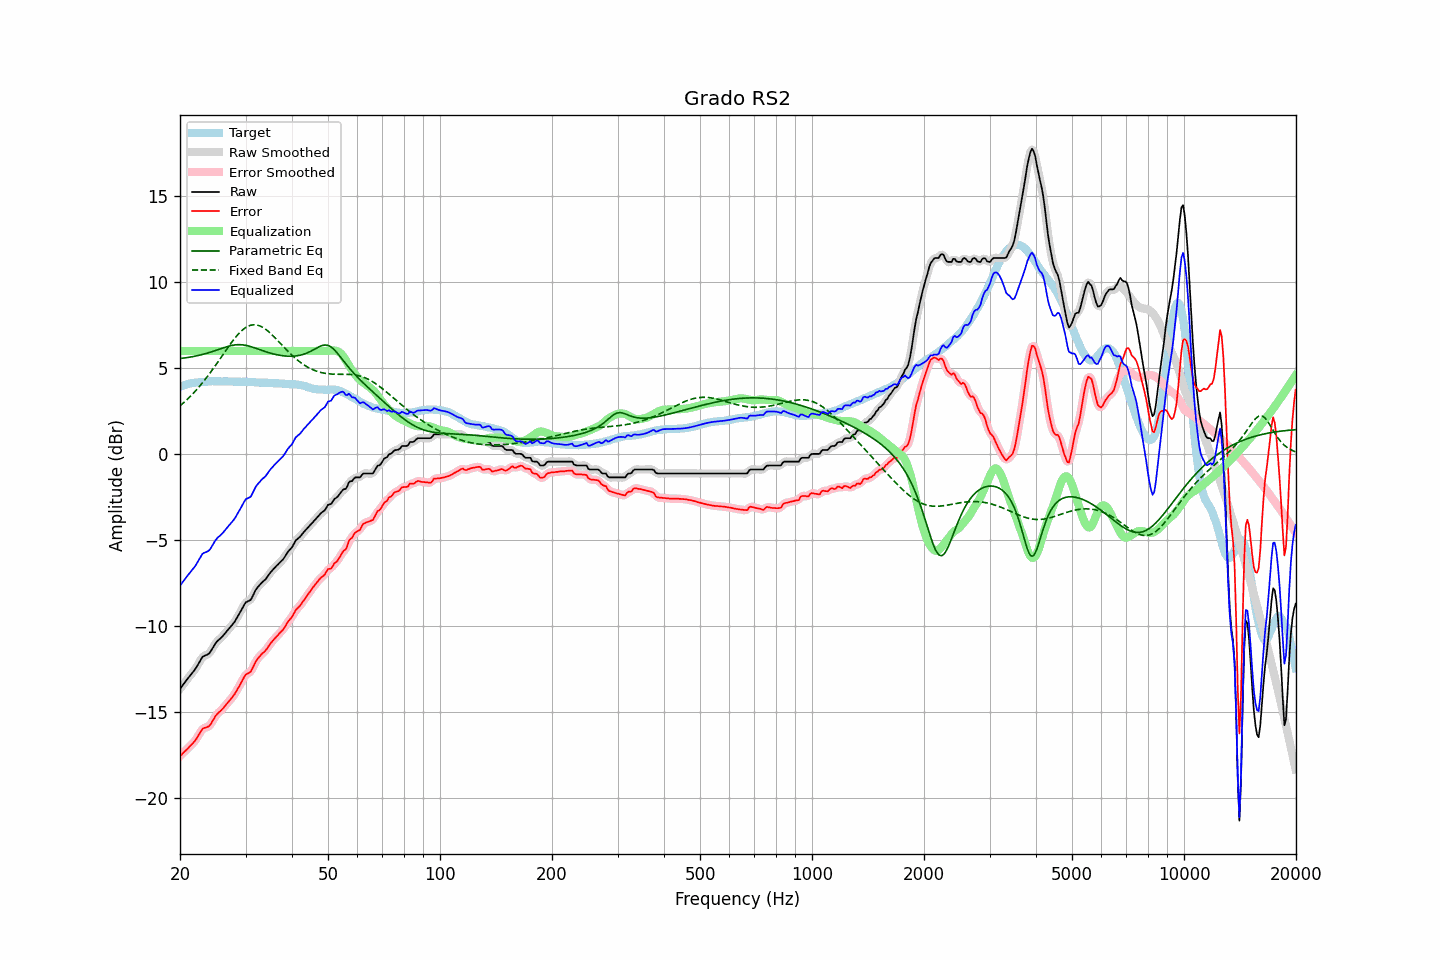

The file beside this chart, header and first rows:
frequency, raw, error, smoothed, error_smoothed, equalization, parametric_eq, fixed_band_eq, equalized_raw, equalized_smoothed, target
20.00, -13.66, -17.57, -13.66, -17.57, 6.00, 5.55, 2.80, -7.66, -7.66, 3.91
20.20, -13.54, -17.49, -13.54, -17.48, 6.00, 5.57, 2.88, -7.54, -7.54, 3.95
20.40, -13.41, -17.39, -13.41, -17.39, 6.00, 5.58, 2.96, -7.41, -7.41, 3.98
20.61, -13.29, -17.30, -13.29, -17.30, 6.00, 5.59, 3.05, -7.29, -7.29, 4.00
20.81, -13.16, -17.21, -13.16, -17.21, 6.00, 5.60, 3.13, -7.16, -7.16, 4.05
21.02, -13.04, -17.13, -13.04, -17.12, 6.00, 5.62, 3.22, -7.04, -7.04, 4.08
21.23, -12.92, -17.02, -12.92, -17.02, 6.00, 5.63, 3.31, -6.92, -6.92, 4.09
21.44, -12.81, -16.92, -12.81, -16.93, 6.00, 5.65, 3.41, -6.81, -6.81, 4.11
21.66, -12.69, -16.83, -12.70, -16.83, 6.00, 5.67, 3.50, -6.69, -6.70, 4.13
21.87, -12.58, -16.72, -12.57, -16.72, 6.00, 5.69, 3.61, -6.58, -6.57, 4.14
22.09, -12.44, -16.60, -12.44, -16.59, 6.00, 5.70, 3.71, -6.44, -6.44, 4.16
22.31, -12.28, -16.44, -12.28, -16.45, 6.00, 5.72, 3.81, -6.28, -6.28, 4.16
22.54, -12.12, -16.30, -12.11, -16.29, 6.00, 5.75, 3.92, -6.12, -6.11, 4.17
22.76, -11.96, -16.14, -11.96, -16.13, 6.00, 5.77, 4.03, -5.96, -5.96, 4.18
22.99, -11.80, -15.98, -11.83, -16.02, 6.00, 5.79, 4.15, -5.80, -5.83, 4.18
23.22, -11.75, -15.94, -11.75, -15.94, 6.00, 5.82, 4.26, -5.75, -5.75, 4.19
23.45, -11.71, -15.91, -11.71, -15.91, 6.00, 5.84, 4.38, -5.71, -5.71, 4.20
23.69, -11.67, -15.88, -11.67, -15.89, 6.00, 5.87, 4.50, -5.67, -5.67, 4.21
23.92, -11.62, -15.84, -11.60, -15.82, 6.00, 5.90, 4.63, -5.62, -5.60, 4.22
24.16, -11.50, -15.73, -11.49, -15.72, 6.00, 5.93, 4.75, -5.50, -5.49, 4.23
24.40, -11.34, -15.58, -11.35, -15.58, 6.00, 5.96, 4.88, -5.34, -5.35, 4.24
24.65, -11.19, -15.42, -11.19, -15.42, 6.00, 5.99, 5.01, -5.19, -5.19, 4.23
24.89, -11.03, -15.26, -11.04, -15.27, 6.00, 6.02, 5.14, -5.03, -5.04, 4.23
25.14, -10.91, -15.14, -10.92, -15.15, 6.00, 6.05, 5.28, -4.91, -4.92, 4.23
25.39, -10.82, -15.05, -10.82, -15.05, 6.00, 6.08, 5.41, -4.82, -4.82, 4.23
25.65, -10.74, -14.97, -10.74, -14.96, 6.00, 6.12, 5.55, -4.74, -4.74, 4.23
25.91, -10.65, -14.87, -10.65, -14.87, 6.00, 6.15, 5.69, -4.65, -4.65, 4.22
26.16, -10.55, -14.78, -10.55, -14.77, 6.00, 6.18, 5.82, -4.55, -4.55, 4.23
26.43, -10.43, -14.66, -10.44, -14.66, 6.00, 6.21, 5.96, -4.43, -4.44, 4.23
26.69, -10.32, -14.55, -10.32, -14.55, 6.00, 6.24, 6.09, -4.32, -4.32, 4.23
26.96, -10.21, -14.44, -10.21, -14.44, 6.00, 6.27, 6.23, -4.21, -4.21, 4.22
27.23, -10.10, -14.33, -10.10, -14.33, 6.00, 6.29, 6.36, -4.10, -4.10, 4.22
27.50, -9.99, -14.22, -10.00, -14.22, 6.00, 6.31, 6.48, -3.99, -4.00, 4.22
27.77, -9.88, -14.09, -9.88, -14.09, 6.00, 6.33, 6.61, -3.88, -3.88, 4.21
28.05, -9.76, -13.97, -9.75, -13.96, 6.00, 6.35, 6.73, -3.76, -3.75, 4.21
28.33, -9.60, -13.80, -9.61, -13.81, 6.00, 6.35, 6.84, -3.60, -3.61, 4.20
28.62, -9.44, -13.65, -9.45, -13.65, 6.00, 6.36, 6.95, -3.44, -3.45, 4.21
28.90, -9.28, -13.49, -9.28, -13.48, 6.00, 6.36, 7.05, -3.28, -3.28, 4.21
29.19, -9.11, -13.31, -9.11, -13.31, 6.00, 6.36, 7.14, -3.11, -3.11, 4.20
29.48, -8.93, -13.14, -8.92, -13.13, 6.00, 6.35, 7.22, -2.93, -2.92, 4.21
29.78, -8.76, -12.97, -8.77, -12.97, 6.00, 6.34, 7.30, -2.76, -2.77, 4.21
30.08, -8.62, -12.83, -8.65, -12.85, 6.00, 6.32, 7.36, -2.62, -2.65, 4.21
30.38, -8.58, -12.78, -8.58, -12.78, 6.00, 6.30, 7.42, -2.58, -2.58, 4.19
30.68, -8.53, -12.72, -8.53, -12.72, 6.00, 6.28, 7.46, -2.53, -2.53, 4.19
30.99, -8.49, -12.67, -8.45, -12.64, 6.00, 6.25, 7.49, -2.49, -2.45, 4.18
31.30, -8.31, -12.49, -8.31, -12.49, 6.00, 6.22, 7.51, -2.31, -2.31, 4.18
31.61, -8.12, -12.30, -8.13, -12.30, 6.00, 6.19, 7.52, -2.12, -2.13, 4.18
31.93, -7.92, -12.09, -7.94, -12.11, 6.00, 6.16, 7.52, -1.92, -1.94, 4.17
32.24, -7.79, -11.95, -7.79, -11.95, 6.00, 6.12, 7.50, -1.79, -1.79, 4.16
32.57, -7.68, -11.84, -7.67, -11.83, 6.00, 6.09, 7.48, -1.68, -1.67, 4.16
32.89, -7.57, -11.72, -7.57, -11.72, 6.00, 6.06, 7.44, -1.57, -1.57, 4.15
33.22, -7.47, -11.62, -7.48, -11.63, 6.00, 6.02, 7.39, -1.47, -1.48, 4.15
33.55, -7.39, -11.54, -7.39, -11.54, 6.00, 5.99, 7.34, -1.39, -1.39, 4.15
33.89, -7.31, -11.46, -7.30, -11.45, 6.00, 5.96, 7.28, -1.31, -1.30, 4.15
34.23, -7.19, -11.34, -7.19, -11.33, 6.00, 5.93, 7.21, -1.19, -1.19, 4.15
34.57, -7.06, -11.20, -7.06, -11.20, 6.00, 5.90, 7.13, -1.06, -1.06, 4.14
34.92, -6.92, -11.06, -6.93, -11.07, 6.00, 5.87, 7.05, -0.92, -0.93, 4.13
35.27, -6.81, -10.94, -6.81, -10.94, 6.00, 5.85, 6.96, -0.81, -0.81, 4.13
35.62, -6.71, -10.83, -6.71, -10.83, 6.00, 5.82, 6.87, -0.71, -0.71, 4.12
35.97, -6.61, -10.73, -6.61, -10.73, 6.00, 5.80, 6.77, -0.61, -0.61, 4.12
... 635 more rows
